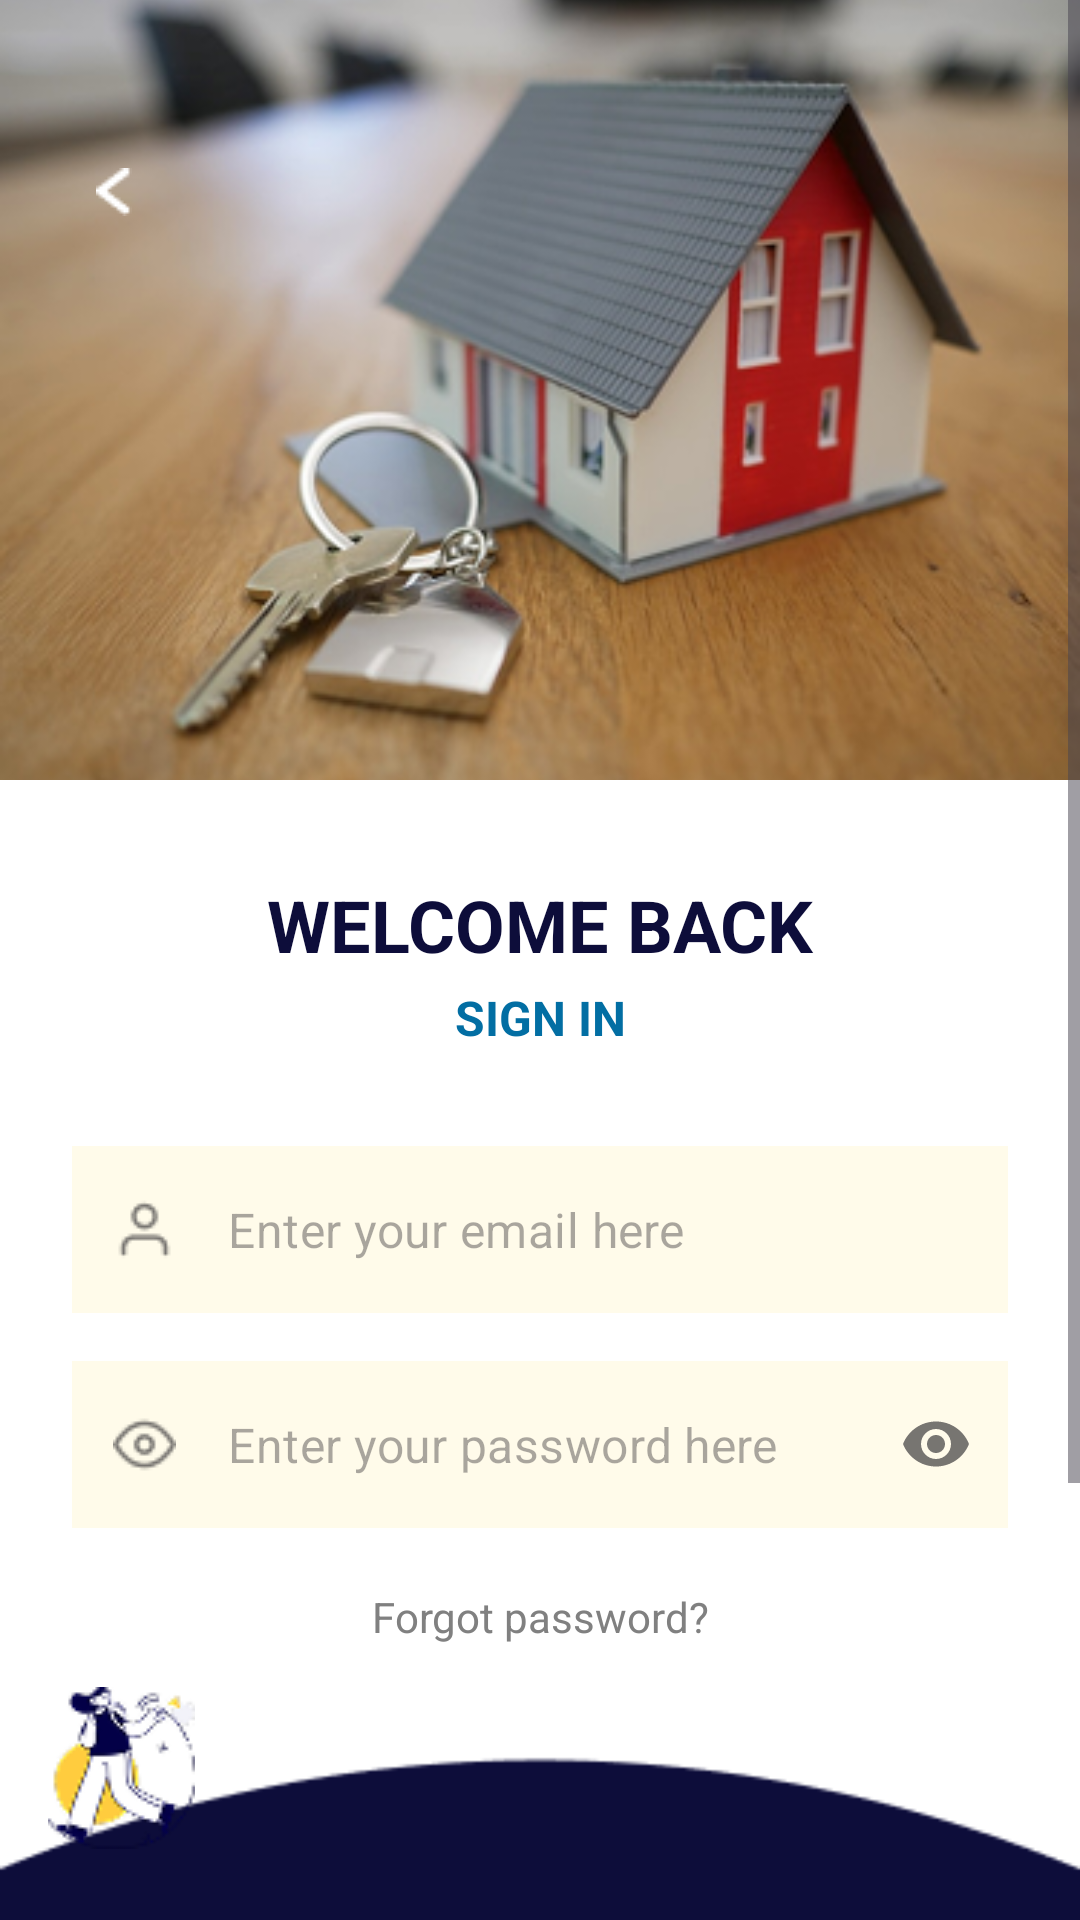

Layout XML and referenced resources for this Android screen:
<!-- AndroidManifest.xml: application theme Theme.TGMRentify -->
<!-- res/layout/activity_login.xml -->
<?xml version="1.0" encoding="utf-8"?>
<ScrollView xmlns:android="http://schemas.android.com/apk/res/android"
    xmlns:app="http://schemas.android.com/apk/res-auto"
    xmlns:tools="http://schemas.android.com/tools"
    android:layout_width="match_parent"
    android:layout_height="match_parent"
    android:background="@color/white"
    android:fillViewport="true"
    tools:context=".view.LoginActivity">

    <androidx.constraintlayout.widget.ConstraintLayout
        android:layout_width="match_parent"
        android:layout_height="wrap_content">

        
        <ImageView
            android:id="@+id/header_image"
            android:layout_width="match_parent"
            android:layout_height="260dp"
            android:scaleType="centerCrop"
            android:src="@drawable/bg_login_header"
            android:contentDescription="House and key image"
            app:layout_constraintTop_toTopOf="parent"
            app:layout_constraintStart_toStartOf="parent"
            app:layout_constraintEnd_toEndOf="parent" />

        
        <ImageButton
            android:id="@+id/btn_back"
            android:layout_width="wrap_content"
            android:layout_height="wrap_content"
            android:layout_marginTop="48dp"
            android:layout_marginStart="24dp"
            android:background="@android:color/transparent"
            android:padding="8dp"
            android:src="@drawable/ic_arrow_back"
            android:contentDescription="Back button"
            app:tint="@color/white"
            app:layout_constraintTop_toTopOf="parent"
            app:layout_constraintStart_toStartOf="parent" />

        
        <TextView
            android:id="@+id/tv_welcome"
            android:layout_width="wrap_content"
            android:layout_height="wrap_content"
            android:text="WELCOME BACK"
            android:textColor="@color/dark_blue"
            android:textSize="24sp"
            android:textStyle="bold"
            android:layout_marginTop="32dp"
            app:layout_constraintTop_toBottomOf="@id/header_image"
            app:layout_constraintStart_toStartOf="parent"
            app:layout_constraintEnd_toEndOf="parent" />

        <TextView
            android:id="@+id/tv_signin_subtitle"
            android:layout_width="wrap_content"
            android:layout_height="wrap_content"
            android:text="SIGN IN"
            android:textColor="@color/silk_blue"
            android:textSize="16sp"
            android:textStyle="bold"
            android:layout_marginTop="4dp"
            app:layout_constraintTop_toBottomOf="@+id/tv_welcome"
            app:layout_constraintStart_toStartOf="parent"
            app:layout_constraintEnd_toEndOf="parent" />

        
        <com.google.android.material.textfield.TextInputLayout
            android:id="@+id/input_layout_email"
            style="@style/Widget.MaterialComponents.TextInputLayout.OutlinedBox"
            android:layout_width="match_parent"
            android:layout_height="wrap_content"
            android:layout_marginTop="32dp"
            android:layout_marginStart="24dp"
            android:layout_marginEnd="24dp"
            app:boxCornerRadiusBottomEnd="30dp"
            app:boxCornerRadiusBottomStart="30dp"
            app:boxCornerRadiusTopEnd="30dp"
            app:boxCornerRadiusTopStart="30dp"
            app:boxStrokeColor="@color/grey_400"
            app:boxStrokeWidth="1dp"
            app:hintEnabled="false"
            app:layout_constraintTop_toBottomOf="@+id/tv_signin_subtitle"
            app:startIconDrawable="@drawable/ic_email">

            <com.google.android.material.textfield.TextInputEditText
                android:id="@+id/input_email"
                android:layout_width="match_parent"
                android:layout_height="wrap_content"
                android:background="@color/light_yellow_input"
                android:hint="Enter your email here"
                android:inputType="textEmailAddress" />
        </com.google.android.material.textfield.TextInputLayout>

        
        <com.google.android.material.textfield.TextInputLayout
            android:id="@+id/input_layout_password"
            style="@style/Widget.MaterialComponents.TextInputLayout.OutlinedBox"
            android:layout_width="match_parent"
            android:layout_height="wrap_content"
            android:layout_marginTop="16dp"
            android:layout_marginStart="24dp"
            android:layout_marginEnd="24dp"
            app:boxCornerRadiusBottomEnd="30dp"
            app:boxCornerRadiusBottomStart="30dp"
            app:boxCornerRadiusTopEnd="30dp"
            app:boxCornerRadiusTopStart="30dp"
            app:boxStrokeColor="@color/grey_400"
            app:boxStrokeWidth="1dp"
            app:endIconMode="password_toggle"
            app:hintEnabled="false"
            app:layout_constraintTop_toBottomOf="@+id/input_layout_email"
            app:startIconDrawable="@drawable/ic_lock">

            <com.google.android.material.textfield.TextInputEditText
                android:id="@+id/input_password"
                android:layout_width="match_parent"
                android:layout_height="wrap_content"
                android:background="@color/light_yellow_input"
                android:hint="Enter your password here"
                android:inputType="textPassword" />
        </com.google.android.material.textfield.TextInputLayout>

        
        <TextView
            android:id="@+id/text_forgot_password"
            android:layout_width="wrap_content"
            android:layout_height="wrap_content"
            android:layout_marginTop="20dp"
            android:text="Forgot password?"
            android:textColor="@color/app_text_gray"
            android:textSize="14sp"
            app:layout_constraintEnd_toEndOf="parent"
            app:layout_constraintStart_toStartOf="parent"
            app:layout_constraintTop_toBottomOf="@+id/input_layout_password" />

        
        <View
            android:layout_width="match_parent"
            android:layout_height="0dp"
            android:minHeight="100dp"
            app:layout_constraintBottom_toTopOf="@id/bottom_background_art"
            app:layout_constraintTop_toBottomOf="@id/text_forgot_password"
            app:layout_constraintVertical_weight="1"/>

        
        <ImageView
            android:id="@+id/bottom_background_art"
            android:layout_width="match_parent"
            android:layout_height="280dp"
            android:scaleType="fitXY"
            android:src="@drawable/bg_bottom_curve"
            android:contentDescription="Decorative bottom curve"
            app:layout_constraintBottom_toBottomOf="parent"
            app:layout_constraintStart_toStartOf="parent"
            app:layout_constraintEnd_toEndOf="parent" />

        
        

        

        <ImageView
            android:id="@+id/ic_login_character_art"
            android:layout_width="wrap_content"
            android:layout_height="wrap_content"
            android:layout_marginStart="16dp"
            android:layout_marginBottom="212dp"
            android:contentDescription="Character illustration for login screen"
            android:src="@drawable/ic_login_character_art"
            app:layout_constraintBottom_toBottomOf="parent"
            app:layout_constraintStart_toStartOf="parent" />

        <Button
            android:id="@+id/btn_login"
            android:layout_width="0dp"
            android:layout_height="wrap_content"
            android:layout_marginStart="48dp"
            android:layout_marginEnd="48dp"
            android:layout_marginBottom="108dp"
            android:backgroundTint="@color/colorAccent"
            android:paddingVertical="12dp"
            android:text="Login"
            android:textColor="@color/black"
            android:textSize="16sp"
            android:textStyle="bold"
            app:cornerRadius="100dp"
            app:layout_constraintBottom_toBottomOf="parent"
            app:layout_constraintEnd_toEndOf="parent"
            app:layout_constraintHorizontal_bias="0.0"
            app:layout_constraintStart_toStartOf="parent" />

        
        <LinearLayout
            android:id="@+id/linearLayout"
            android:layout_width="wrap_content"
            android:layout_height="wrap_content"
            android:layout_marginTop="16dp"
            android:orientation="horizontal"
            app:layout_constraintEnd_toEndOf="parent"
            app:layout_constraintStart_toStartOf="parent"
            app:layout_constraintTop_toBottomOf="@+id/btn_login">

            <TextView
                android:layout_width="wrap_content"
                android:layout_height="wrap_content"
                android:text="Don't have an account?"
                android:textColor="@color/white"
                android:textSize="14sp" />

            <TextView
                android:id="@+id/text_create_one"
                android:layout_width="wrap_content"
                android:layout_height="wrap_content"
                android:text=" Create one Now!"
                android:textColor="@color/colorAccent"
                android:textSize="14sp"
                android:textStyle="bold" />
        </LinearLayout>

    </androidx.constraintlayout.widget.ConstraintLayout>
</ScrollView>
<!-- resources referenced by this layout -->
<resources>
  <color name="app_text_gray">#808080</color>
  <color name="black">#FF000000</color>
  <color name="colorAccent">#FFC107</color>
  <color name="dark_blue">#0D0D3A</color>
  <color name="grey_400">#BDBDBD</color>
  <color name="light_yellow_input">#FFFBEA</color>
  <color name="silk_blue">#026EA3</color>
  <color name="white">#FFFFFFFF</color>
  <!-- drawable bg_bottom_curve: png bitmap (drawable, 1982 bytes) -->
  <!-- drawable bg_login_header: png bitmap (drawable, 167159 bytes) -->
  <!-- drawable ic_arrow_back: png bitmap (drawable, 239 bytes) -->
  <!-- drawable ic_email: png bitmap (drawable, 444 bytes) -->
  <!-- drawable ic_lock: png bitmap (drawable, 624 bytes) -->
  <!-- drawable ic_login_character_art: png bitmap (drawable, 4128 bytes) -->
  <style name="Theme.TGMRentify" parent="Base.Theme.TGMRentify" />
  <style name="Base.Theme.TGMRentify" parent="Theme.Material3.DayNight.NoActionBar">
          
          <item name="colorPrimary">@color/colorPrimary</item>
          <item name="colorPrimaryDark">@color/colorPrimaryDark</item>
          <item name="colorAccent">@color/colorAccent</item>
  
          
          <item name="android:statusBarColor">@color/colorPrimaryDark</item>
  
          
          <item name="android:navigationBarColor">@color/app_navbar_blue</item>
          <item name="android:windowTranslucentNavigation">false</item>
  
          
          <item name="android:windowBackground">@color/white</item>
          <item name="android:colorBackground">@color/white</item>
  
          
          <item name="android:forceDarkAllowed" tools:targetApi="29">false</item>
  
          
          <item name="android:windowLightStatusBar">false</item>
      </style>
  <color name="colorPrimary">#1A237E</color>
  <color name="colorPrimaryDark">#141B65</color>
  <color name="app_navbar_blue">#0D0D3A</color>
</resources>
